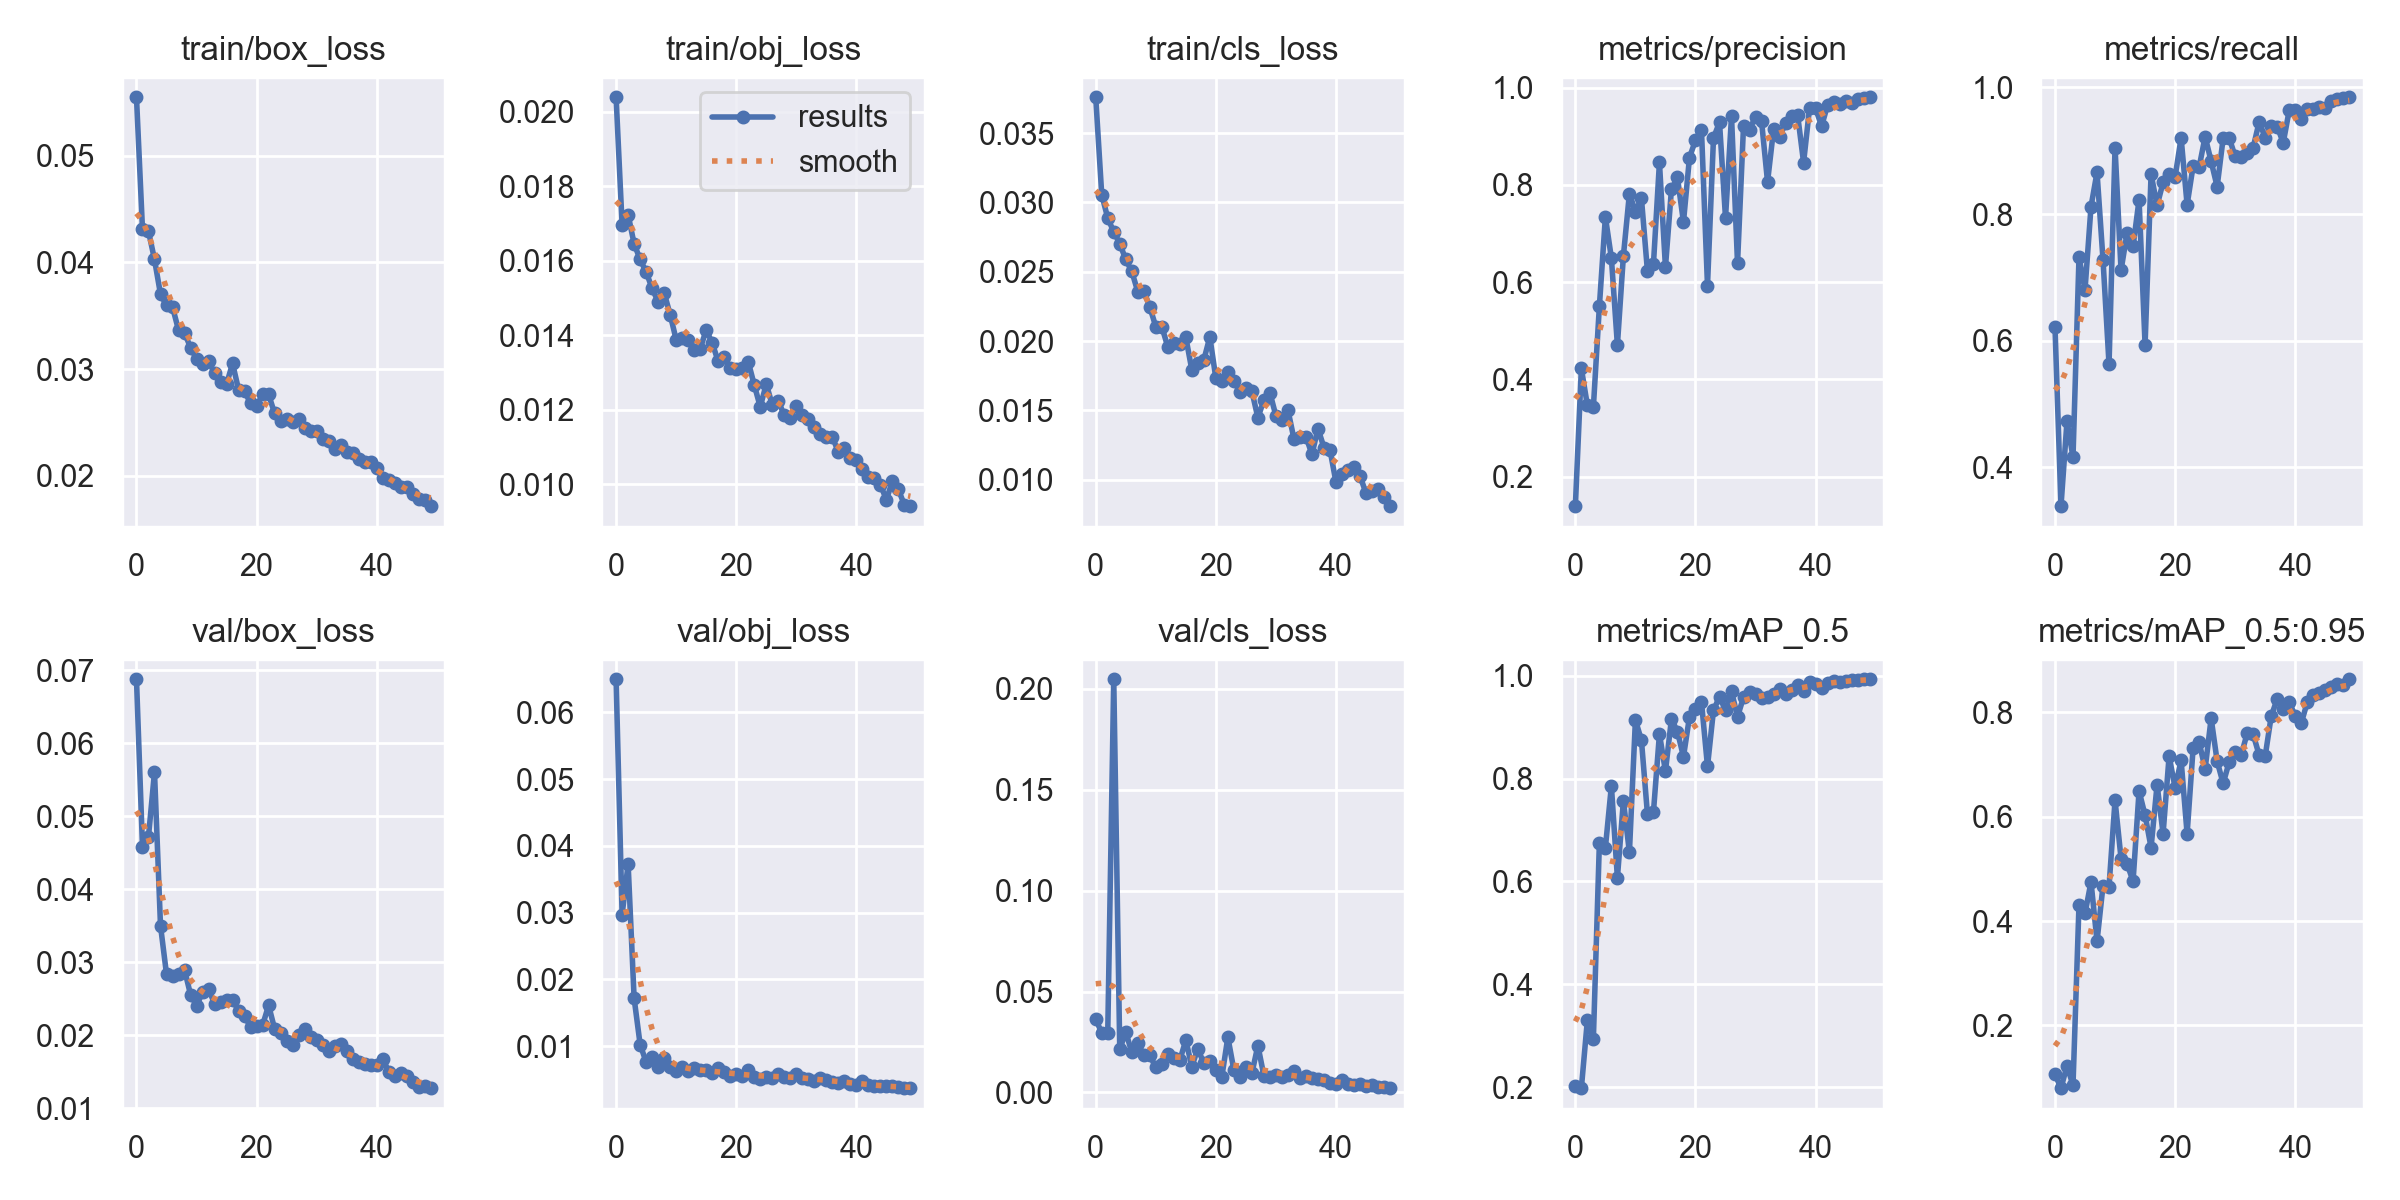

The table this chart was drawn from, first rows:
epoch, train/box_loss, train/obj_loss, train/cls_loss, metrics/precision, metrics/recall, metrics/mAP_0.5, metrics/mAP_0.5:0.95, val/box_loss, val/obj_loss, val/cls_loss, x/lr0, x/lr1, x/lr2
0, 0.05547, 0.02038, 0.03759, 0.139, 0.6223, 0.2012, 0.106, 0.06876, 0.06498, 0.03621, 0.07036, 0.003294, 0.003294
1, 0.0431, 0.01696, 0.03056, 0.4224, 0.3385, 0.1978, 0.07946, 0.04576, 0.02969, 0.02957, 0.04023, 0.006496, 0.006496
2, 0.04292, 0.01723, 0.02888, 0.3468, 0.4728, 0.3299, 0.1223, 0.0472, 0.03728, 0.02942, 0.009963, 0.009566, 0.009566
3, 0.04027, 0.01645, 0.02788, 0.3427, 0.4159, 0.2936, 0.08501, 0.05604, 0.01716, 0.2047, 0.009406, 0.009406, 0.009406
4, 0.03701, 0.01603, 0.02704, 0.5504, 0.7319, 0.6748, 0.4312, 0.03499, 0.01023, 0.0213, 0.009406, 0.009406, 0.009406
5, 0.03597, 0.0157, 0.02589, 0.7344, 0.6803, 0.6657, 0.4146, 0.02835, 0.007601, 0.03006, 0.009208, 0.009208, 0.009208
6, 0.03581, 0.01525, 0.02504, 0.6495, 0.8117, 0.7857, 0.4748, 0.02809, 0.008284, 0.01985, 0.00901, 0.00901, 0.00901
7, 0.03365, 0.01489, 0.02357, 0.4706, 0.8659, 0.6071, 0.3612, 0.02833, 0.00683, 0.02454, 0.008812, 0.008812, 0.008812
8, 0.0334, 0.01513, 0.02362, 0.6542, 0.7271, 0.757, 0.4681, 0.02895, 0.008184, 0.01855, 0.008614, 0.008614, 0.008614
9, 0.03201, 0.01455, 0.02247, 0.7822, 0.5625, 0.6564, 0.4661, 0.02555, 0.006791, 0.01842, 0.008416, 0.008416, 0.008416
10, 0.03096, 0.01388, 0.02104, 0.7453, 0.905, 0.914, 0.6315, 0.02405, 0.006265, 0.01243, 0.008218, 0.008218, 0.008218
11, 0.03046, 0.01393, 0.02105, 0.7727, 0.7111, 0.8748, 0.5197, 0.02584, 0.00682, 0.01409, 0.00802, 0.00802, 0.00802
12, 0.03075, 0.01388, 0.01959, 0.6231, 0.7698, 0.7314, 0.51, 0.0263, 0.006223, 0.01884, 0.007822, 0.007822, 0.007822
13, 0.02959, 0.01361, 0.01984, 0.6368, 0.7489, 0.7346, 0.4762, 0.02429, 0.006652, 0.01713, 0.007624, 0.007624, 0.007624
14, 0.0288, 0.01363, 0.01979, 0.8464, 0.8225, 0.8868, 0.6493, 0.02461, 0.006382, 0.01599, 0.007426, 0.007426, 0.007426
15, 0.02859, 0.01414, 0.02027, 0.6307, 0.5934, 0.8144, 0.6028, 0.02485, 0.006373, 0.02586, 0.007228, 0.007228, 0.007228
16, 0.03052, 0.01379, 0.01793, 0.7912, 0.863, 0.9162, 0.5409, 0.02487, 0.005931, 0.01282, 0.00703, 0.00703, 0.00703
17, 0.02806, 0.0133, 0.01843, 0.8154, 0.8135, 0.8913, 0.6613, 0.0233, 0.006773, 0.02167, 0.006832, 0.006832, 0.006832
18, 0.02792, 0.01342, 0.01865, 0.7236, 0.8499, 0.8427, 0.5674, 0.02266, 0.006045, 0.0144, 0.006634, 0.006634, 0.006634
19, 0.02678, 0.01312, 0.0203, 0.8564, 0.8629, 0.92, 0.716, 0.02108, 0.00545, 0.0155, 0.006436, 0.006436, 0.006436
20, 0.02655, 0.01311, 0.01732, 0.892, 0.8586, 0.9364, 0.6557, 0.02124, 0.00588, 0.0111, 0.006238, 0.006238, 0.006238
21, 0.02763, 0.01311, 0.01713, 0.9126, 0.9203, 0.949, 0.708, 0.02136, 0.005489, 0.007845, 0.00604, 0.00604, 0.00604
22, 0.02762, 0.01328, 0.01775, 0.593, 0.8145, 0.8237, 0.5672, 0.02408, 0.006357, 0.02738, 0.005842, 0.005842, 0.005842
23, 0.02583, 0.01267, 0.01714, 0.8968, 0.876, 0.9334, 0.7319, 0.02085, 0.005318, 0.01111, 0.005644, 0.005644, 0.005644
24, 0.0251, 0.01208, 0.01633, 0.929, 0.874, 0.9588, 0.7429, 0.02026, 0.005126, 0.007451, 0.005446, 0.005446, 0.005446
25, 0.0253, 0.01269, 0.01665, 0.7323, 0.9222, 0.933, 0.6918, 0.01923, 0.005413, 0.01276, 0.005248, 0.005248, 0.005248
26, 0.02499, 0.01213, 0.01638, 0.9413, 0.8831, 0.9701, 0.7887, 0.01858, 0.005213, 0.009522, 0.00505, 0.00505, 0.00505
27, 0.02535, 0.01224, 0.01447, 0.6387, 0.8433, 0.9204, 0.7064, 0.02005, 0.005856, 0.02323, 0.004852, 0.004852, 0.004852
28, 0.02444, 0.01184, 0.01576, 0.9218, 0.9197, 0.9585, 0.6637, 0.02078, 0.005329, 0.008242, 0.004654, 0.004654, 0.004654
29, 0.02415, 0.01178, 0.01628, 0.914, 0.9203, 0.9676, 0.7047, 0.01968, 0.00527, 0.007714, 0.004456, 0.004456, 0.004456
30, 0.02416, 0.0121, 0.01461, 0.9407, 0.8909, 0.9645, 0.7233, 0.01932, 0.005766, 0.008772, 0.004258, 0.004258, 0.004258
31, 0.02342, 0.01187, 0.0143, 0.9314, 0.8902, 0.9566, 0.7178, 0.01863, 0.005221, 0.007872, 0.00406, 0.00406, 0.00406
32, 0.02329, 0.01175, 0.01503, 0.8063, 0.8967, 0.9589, 0.7601, 0.01776, 0.005012, 0.008554, 0.003862, 0.003862, 0.003862
33, 0.02251, 0.01154, 0.01296, 0.9143, 0.905, 0.9644, 0.758, 0.01856, 0.004746, 0.01047, 0.003664, 0.003664, 0.003664
34, 0.02286, 0.01135, 0.01305, 0.8985, 0.9458, 0.9736, 0.7179, 0.01884, 0.005239, 0.006935, 0.003466, 0.003466, 0.003466
35, 0.0222, 0.01127, 0.01312, 0.9274, 0.9206, 0.9651, 0.7164, 0.01778, 0.004974, 0.007933, 0.003268, 0.003268, 0.003268
36, 0.02211, 0.01127, 0.01183, 0.9414, 0.9396, 0.9724, 0.7926, 0.01679, 0.00466, 0.007238, 0.00307, 0.00307, 0.00307
37, 0.02161, 0.01087, 0.01369, 0.9446, 0.9382, 0.9813, 0.8259, 0.01632, 0.004534, 0.006621, 0.002872, 0.002872, 0.002872
38, 0.02127, 0.01096, 0.01232, 0.8462, 0.9125, 0.9705, 0.8068, 0.01611, 0.004778, 0.006259, 0.002674, 0.002674, 0.002674
39, 0.02132, 0.01071, 0.01217, 0.9594, 0.9639, 0.9887, 0.8199, 0.01585, 0.004366, 0.004464, 0.002476, 0.002476, 0.002476
40, 0.02068, 0.01066, 0.009825, 0.9575, 0.965, 0.9836, 0.7928, 0.01589, 0.004217, 0.004325, 0.002278, 0.002278, 0.002278
41, 0.0198, 0.01041, 0.0104, 0.9212, 0.9508, 0.9765, 0.7794, 0.01678, 0.00476, 0.006334, 0.00208, 0.00208, 0.00208
42, 0.0196, 0.01021, 0.0107, 0.9647, 0.9661, 0.987, 0.8192, 0.01497, 0.004131, 0.004436, 0.001882, 0.001882, 0.001882
43, 0.01932, 0.01016, 0.01091, 0.9703, 0.9658, 0.9904, 0.8334, 0.01437, 0.004026, 0.003847, 0.001684, 0.001684, 0.001684
44, 0.0189, 0.00999, 0.01027, 0.9666, 0.9686, 0.9886, 0.8374, 0.01477, 0.003943, 0.003965, 0.001486, 0.001486, 0.001486
45, 0.01895, 0.009583, 0.009039, 0.9723, 0.9677, 0.9895, 0.8421, 0.01433, 0.004017, 0.003155, 0.001288, 0.001288, 0.001288
46, 0.01833, 0.01008, 0.009212, 0.9697, 0.9782, 0.9911, 0.849, 0.01357, 0.003964, 0.003512, 0.00109, 0.00109, 0.00109
47, 0.01778, 0.00986, 0.009304, 0.9763, 0.9818, 0.9924, 0.8552, 0.01284, 0.003887, 0.002725, 0.000892, 0.000892, 0.000892
48, 0.01777, 0.009442, 0.008725, 0.98, 0.9826, 0.9932, 0.8517, 0.01307, 0.003688, 0.002759, 0.000694, 0.000694, 0.000694
49, 0.01715, 0.009412, 0.008098, 0.9805, 0.9844, 0.9933, 0.8636, 0.01273, 0.003687, 0.002134, 0.000496, 0.000496, 0.000496
